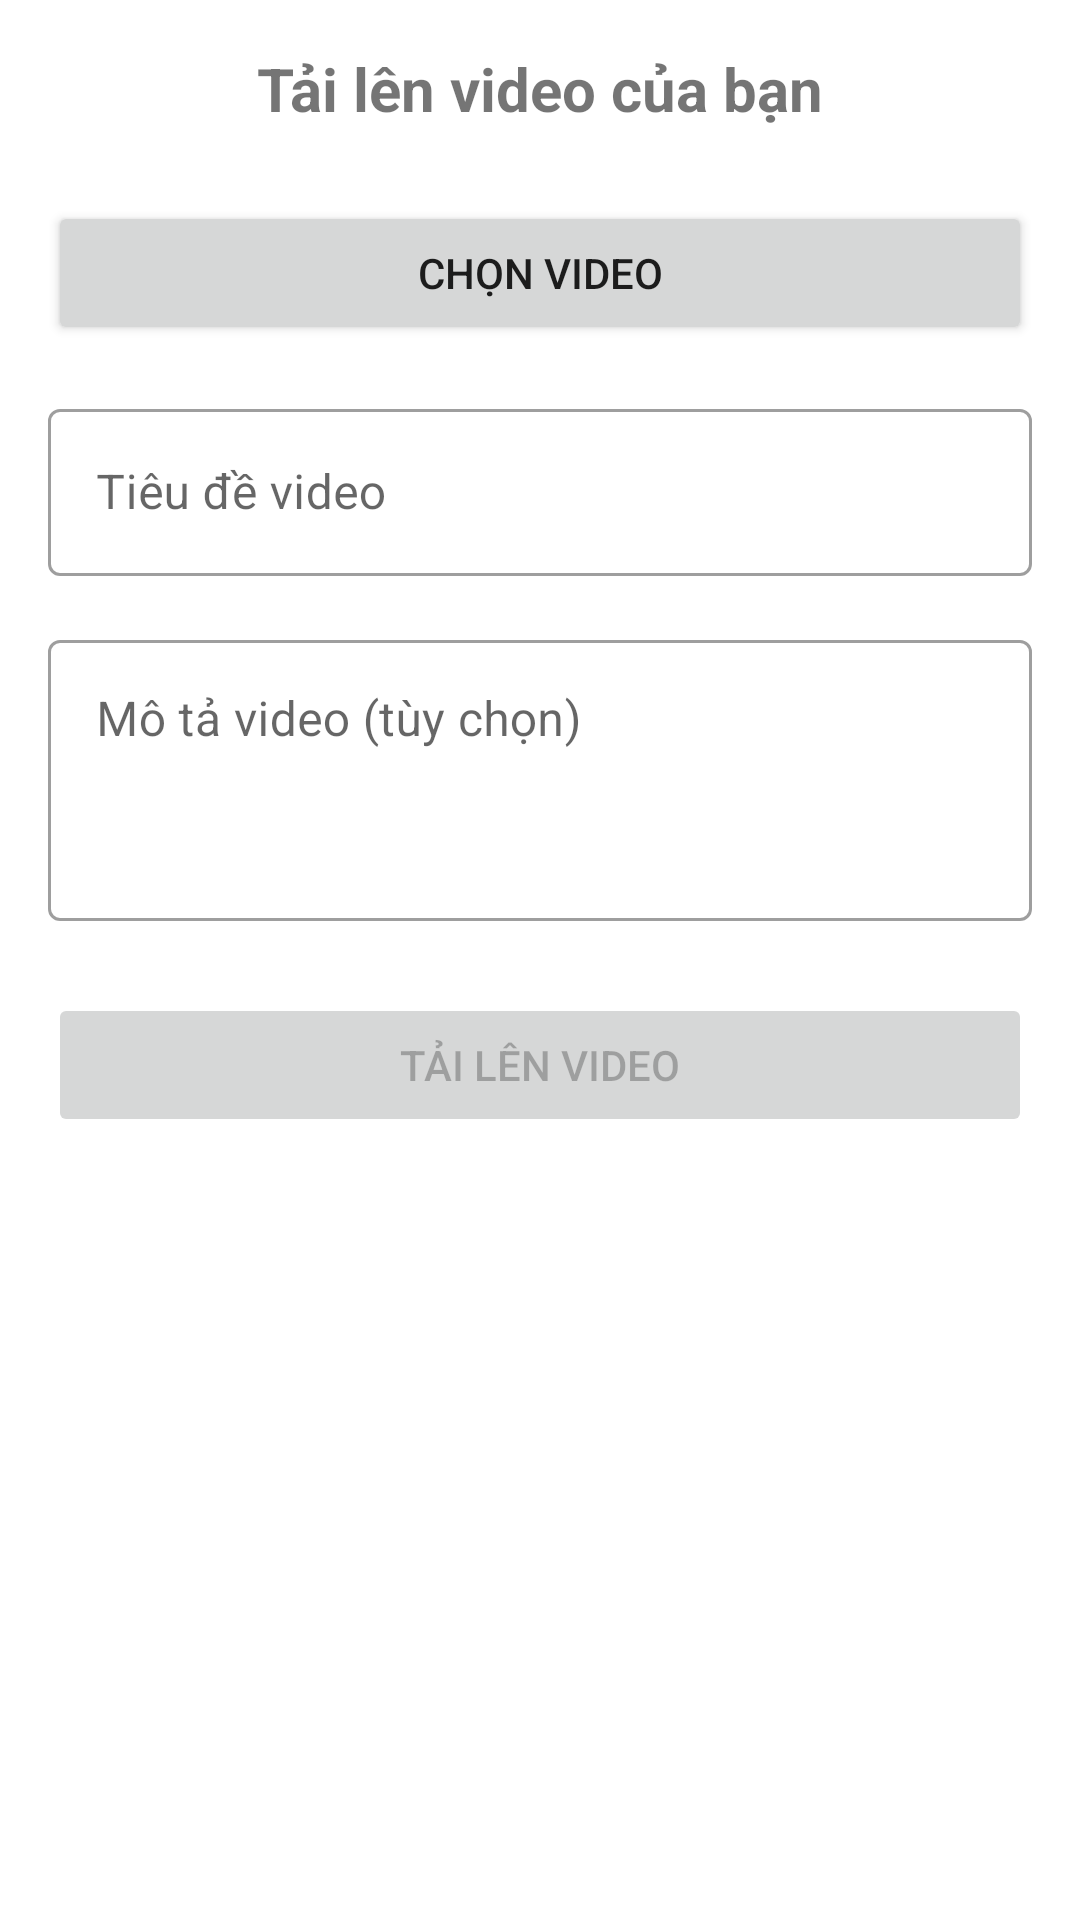

The Android layout XML behind this screen, and the referenced resources:
<!-- AndroidManifest.xml: application theme Theme.JavaVideoApp -->
<!-- res/layout/fragment_upload.xml -->
<?xml version="1.0" encoding="utf-8"?>
<androidx.core.widget.NestedScrollView
    xmlns:android="http://schemas.android.com/apk/res/android"
    xmlns:app="http://schemas.android.com/apk/res-auto"
    xmlns:tools="http://schemas.android.com/tools"
    android:layout_width="match_parent"
    android:layout_height="match_parent"
    android:fillViewport="true">

    <androidx.constraintlayout.widget.ConstraintLayout
        android:layout_width="match_parent"
        android:layout_height="match_parent"
        android:padding="16dp">

        <TextView
            android:id="@+id/textViewUploadTitle"
            android:layout_width="wrap_content"
            android:layout_height="wrap_content"
            android:text="Tải lên video của bạn"
            android:textSize="20sp"
            android:textStyle="bold"
            app:layout_constraintEnd_toEndOf="parent"
            app:layout_constraintStart_toStartOf="parent"
            app:layout_constraintTop_toTopOf="parent" />

        <Button
            android:id="@+id/buttonPickVideo"
            android:layout_width="0dp"
            android:layout_height="wrap_content"
            android:layout_marginTop="24dp"
            android:text="Chọn video"
            app:layout_constraintEnd_toEndOf="parent"
            app:layout_constraintStart_toStartOf="parent"
            app:layout_constraintTop_toBottomOf="@+id/textViewUploadTitle" />

        <VideoView
            android:id="@+id/videoPreview"
            android:layout_width="0dp"
            android:layout_height="200dp"
            android:layout_marginTop="16dp"
            android:visibility="gone"
            app:layout_constraintEnd_toEndOf="parent"
            app:layout_constraintStart_toStartOf="parent"
            app:layout_constraintTop_toBottomOf="@+id/buttonPickVideo" />

        <com.google.android.material.textfield.TextInputLayout
            android:id="@+id/textInputLayoutTitle"
            style="@style/Widget.MaterialComponents.TextInputLayout.OutlinedBox"
            android:layout_width="0dp"
            android:layout_height="wrap_content"
            android:layout_marginTop="16dp"
            android:hint="Tiêu đề video"
            app:layout_constraintEnd_toEndOf="parent"
            app:layout_constraintStart_toStartOf="parent"
            app:layout_constraintTop_toBottomOf="@+id/videoPreview">

            <com.google.android.material.textfield.TextInputEditText
                android:id="@+id/editTextVideoTitle"
                android:layout_width="match_parent"
                android:layout_height="wrap_content"
                android:inputType="text"
                android:maxLines="1" />

        </com.google.android.material.textfield.TextInputLayout>

        <com.google.android.material.textfield.TextInputLayout
            android:id="@+id/textInputLayoutDescription"
            style="@style/Widget.MaterialComponents.TextInputLayout.OutlinedBox"
            android:layout_width="0dp"
            android:layout_height="wrap_content"
            android:layout_marginTop="16dp"
            android:hint="Mô tả video (tùy chọn)"
            app:layout_constraintEnd_toEndOf="parent"
            app:layout_constraintStart_toStartOf="parent"
            app:layout_constraintTop_toBottomOf="@+id/textInputLayoutTitle">

            <com.google.android.material.textfield.TextInputEditText
                android:id="@+id/editTextVideoDescription"
                android:layout_width="match_parent"
                android:layout_height="wrap_content"
                android:gravity="top"
                android:inputType="textMultiLine"
                android:minLines="3" />

        </com.google.android.material.textfield.TextInputLayout>

        <Button
            android:id="@+id/buttonUpload"
            android:layout_width="0dp"
            android:layout_height="wrap_content"
            android:layout_marginTop="24dp"
            android:enabled="false"
            android:text="Tải lên video"
            app:layout_constraintEnd_toEndOf="parent"
            app:layout_constraintStart_toStartOf="parent"
            app:layout_constraintTop_toBottomOf="@+id/textInputLayoutDescription" />

        <ProgressBar
            android:id="@+id/progressBarUpload"
            style="?android:attr/progressBarStyle"
            android:layout_width="wrap_content"
            android:layout_height="wrap_content"
            android:visibility="gone"
            app:layout_constraintBottom_toBottomOf="parent"
            app:layout_constraintEnd_toEndOf="parent"
            app:layout_constraintStart_toStartOf="parent"
            app:layout_constraintTop_toTopOf="parent" />

    </androidx.constraintlayout.widget.ConstraintLayout>

</androidx.core.widget.NestedScrollView>
<!-- resources referenced by this layout -->
<resources>
  <style name="Theme.JavaVideoApp" parent="Theme.MaterialComponents.DayNight.DarkActionBar">
          
          <item name="colorPrimary">@color/purple_500</item>
          <item name="colorPrimaryVariant">@color/purple_700</item>
          <item name="colorOnPrimary">@color/white</item>
          
          <item name="colorSecondary">@color/teal_200</item>
          <item name="colorSecondaryVariant">@color/teal_700</item>
          <item name="colorOnSecondary">@color/black</item>
          
          <item name="android:statusBarColor">?attr/colorPrimaryVariant</item>
          
      </style>
  <color name="purple_500">#FF6200EE</color>
  <color name="purple_700">#FF3700B3</color>
  <color name="white">#FFFFFFFF</color>
  <color name="teal_200">#FF03DAC5</color>
  <color name="teal_700">#FF018786</color>
  <color name="black">#FF000000</color>
</resources>
